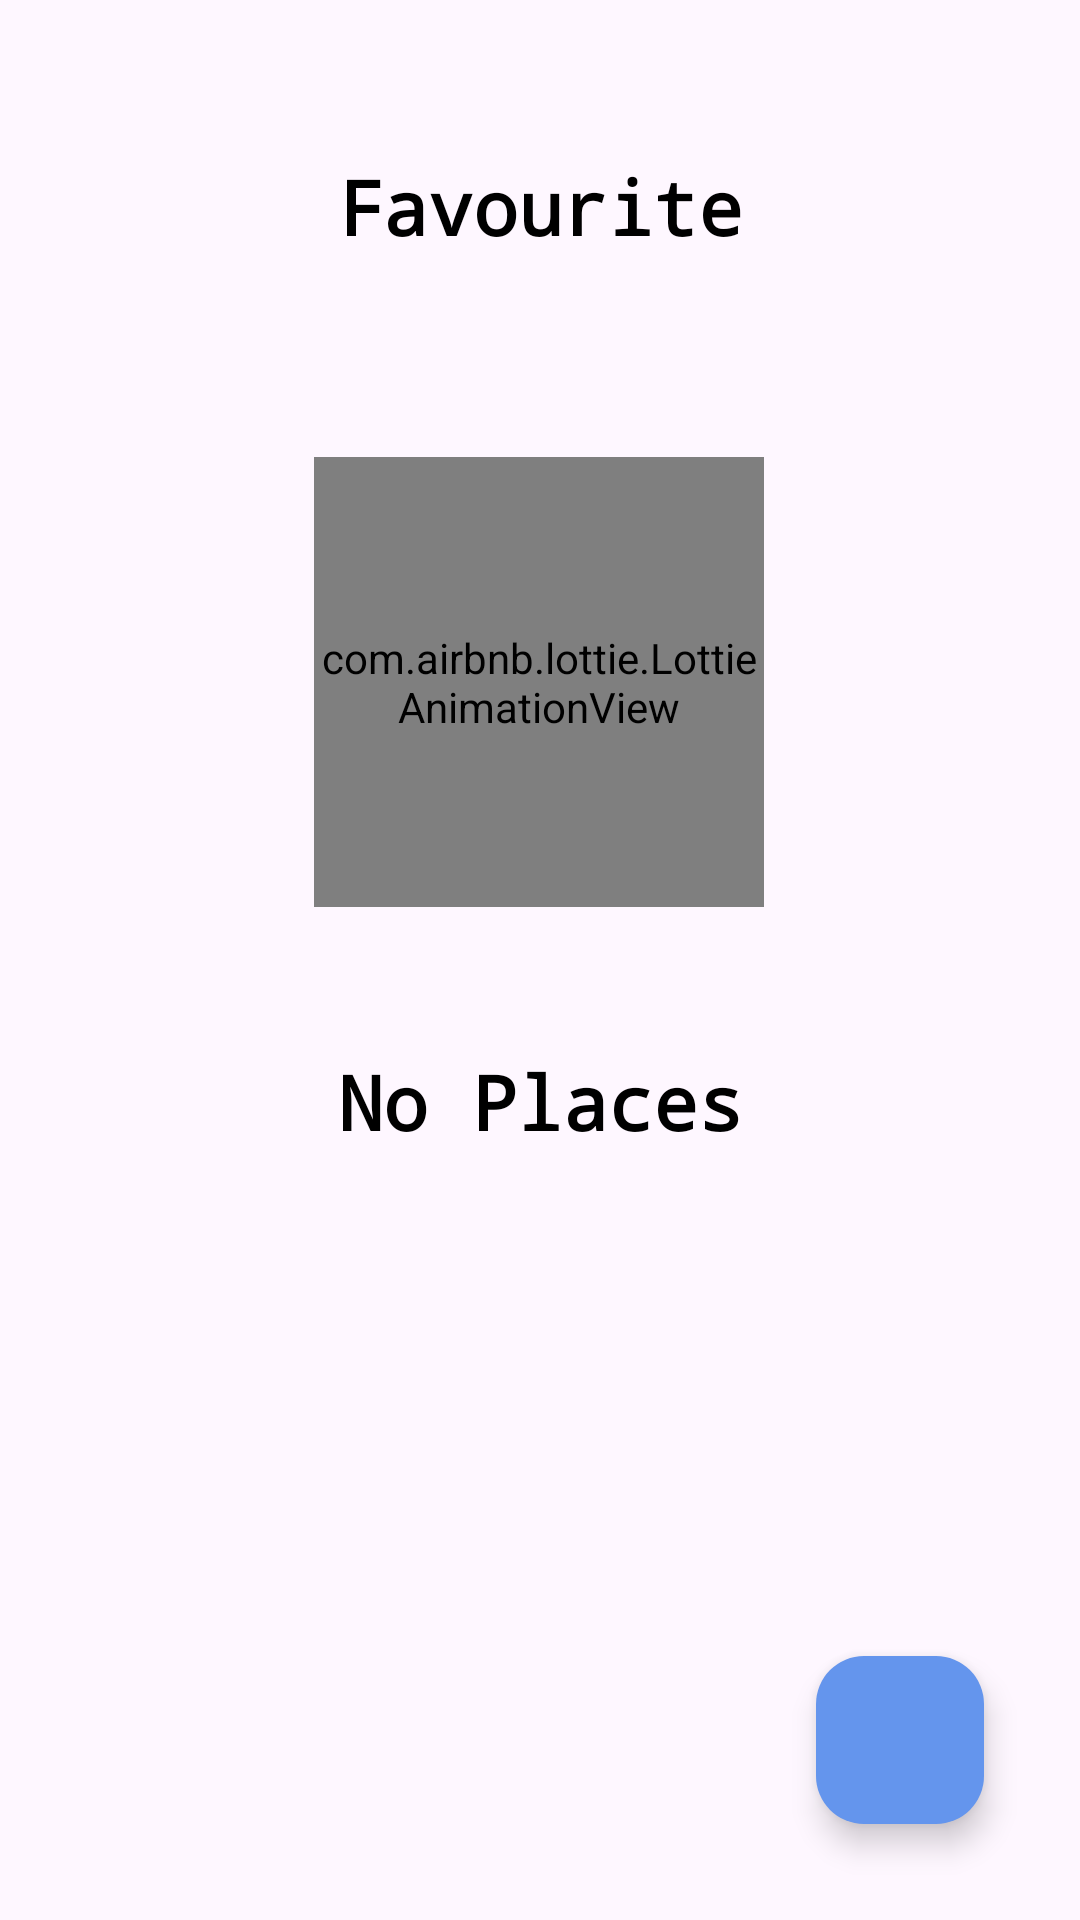

Layout XML and referenced resources for this Android screen:
<!-- AndroidManifest.xml: application theme Theme.WeatherForecast -->
<!-- res/layout/fragment_favourite.xml -->
<?xml version="1.0" encoding="utf-8"?>
<androidx.constraintlayout.widget.ConstraintLayout xmlns:android="http://schemas.android.com/apk/res/android"
    xmlns:tools="http://schemas.android.com/tools"
    android:layout_width="match_parent"
    android:layout_height="match_parent"
    xmlns:app="http://schemas.android.com/apk/res-auto"
    tools:context=".favourite.view.FavouriteFragment">
    <TextView
        android:id="@+id/favourite_tv"
        android:layout_width="match_parent"
        android:layout_height="wrap_content"
        android:layout_marginTop="52dp"
        android:text="@string/favourite"
        android:textColor="@color/black"
        android:fontFamily="monospace"
        android:textAlignment="center"
        android:textSize="25sp"
        android:textStyle="bold"
        app:layout_constraintEnd_toEndOf="parent"
        app:layout_constraintHorizontal_bias="0.0"
        app:layout_constraintStart_toStartOf="parent"
        app:layout_constraintTop_toTopOf="parent" />

    <com.airbnb.lottie.LottieAnimationView
        android:visibility="visible"
        android:id="@+id/empty_fav"
        android:layout_width="150dp"
        android:layout_height="150dp"
        android:layout_centerInParent="true"
        android:background="@android:color/transparent"
        app:layout_constraintBottom_toBottomOf="parent"
        app:layout_constraintEnd_toEndOf="parent"
        app:layout_constraintHorizontal_bias="0.498"
        app:layout_constraintStart_toStartOf="parent"
        app:layout_constraintTop_toTopOf="parent"
        app:layout_constraintVertical_bias="0.311"
        app:lottie_autoPlay="true"
        app:lottie_loop="true"
        app:lottie_rawRes="@raw/no_permission" />
    <TextView
        android:id="@+id/no_place_tv"
        android:visibility="visible"
        android:layout_width="match_parent"
        android:layout_height="wrap_content"
        android:layout_marginTop="48dp"
        android:text="@string/no_places"
        android:textColor="@color/black"
        android:fontFamily="monospace"
        android:textAlignment="center"
        android:textSize="25sp"
        android:textStyle="bold"
        app:layout_constraintEnd_toEndOf="parent"
        app:layout_constraintStart_toStartOf="parent"
        app:layout_constraintTop_toBottomOf="@+id/empty_fav" />


    <com.google.android.material.floatingactionbutton.FloatingActionButton
        android:id="@+id/fab_add_place"
        android:layout_width="wrap_content"
        android:layout_height="wrap_content"
        android:src="@drawable/add"
        app:layout_constraintBottom_toBottomOf="parent"
        app:layout_constraintEnd_toEndOf="parent"
        android:layout_margin="32dp"
        app:backgroundTint="@color/my_light_primary"
        app:tint="@android:color/white"/>

    <androidx.recyclerview.widget.RecyclerView
        android:id="@+id/fav_rc"
        android:layout_width="match_parent"
        android:layout_height="0dp"
        android:layout_marginTop="16dp"
        app:layout_constraintTop_toBottomOf="@+id/favourite_tv"
        app:layout_constraintBottom_toBottomOf="parent"
        android:visibility="visible"
        />

</androidx.constraintlayout.widget.ConstraintLayout>
<!-- resources referenced by this layout -->
<resources>
  <color name="black">#FF000000</color>
  <color name="my_light_primary">#6495ED</color>
  <string name="favourite">Favourite</string>
  <string name="no_places">No Places</string>
  <style name="Theme.WeatherForecast" parent="Base.Theme.WeatherForecast">
          <item name="android:windowTranslucentNavigation">true</item>
      </style>
  <style name="Base.Theme.WeatherForecast" parent="Theme.Material3.DayNight.NoActionBar">
          
          <item name="colorPrimary">@color/my_light_primary</item>
          <item name="android:textColorPrimary">@color/text_primary</item>
      </style>
  <color name="text_primary">#FFFFFF</color>
</resources>
